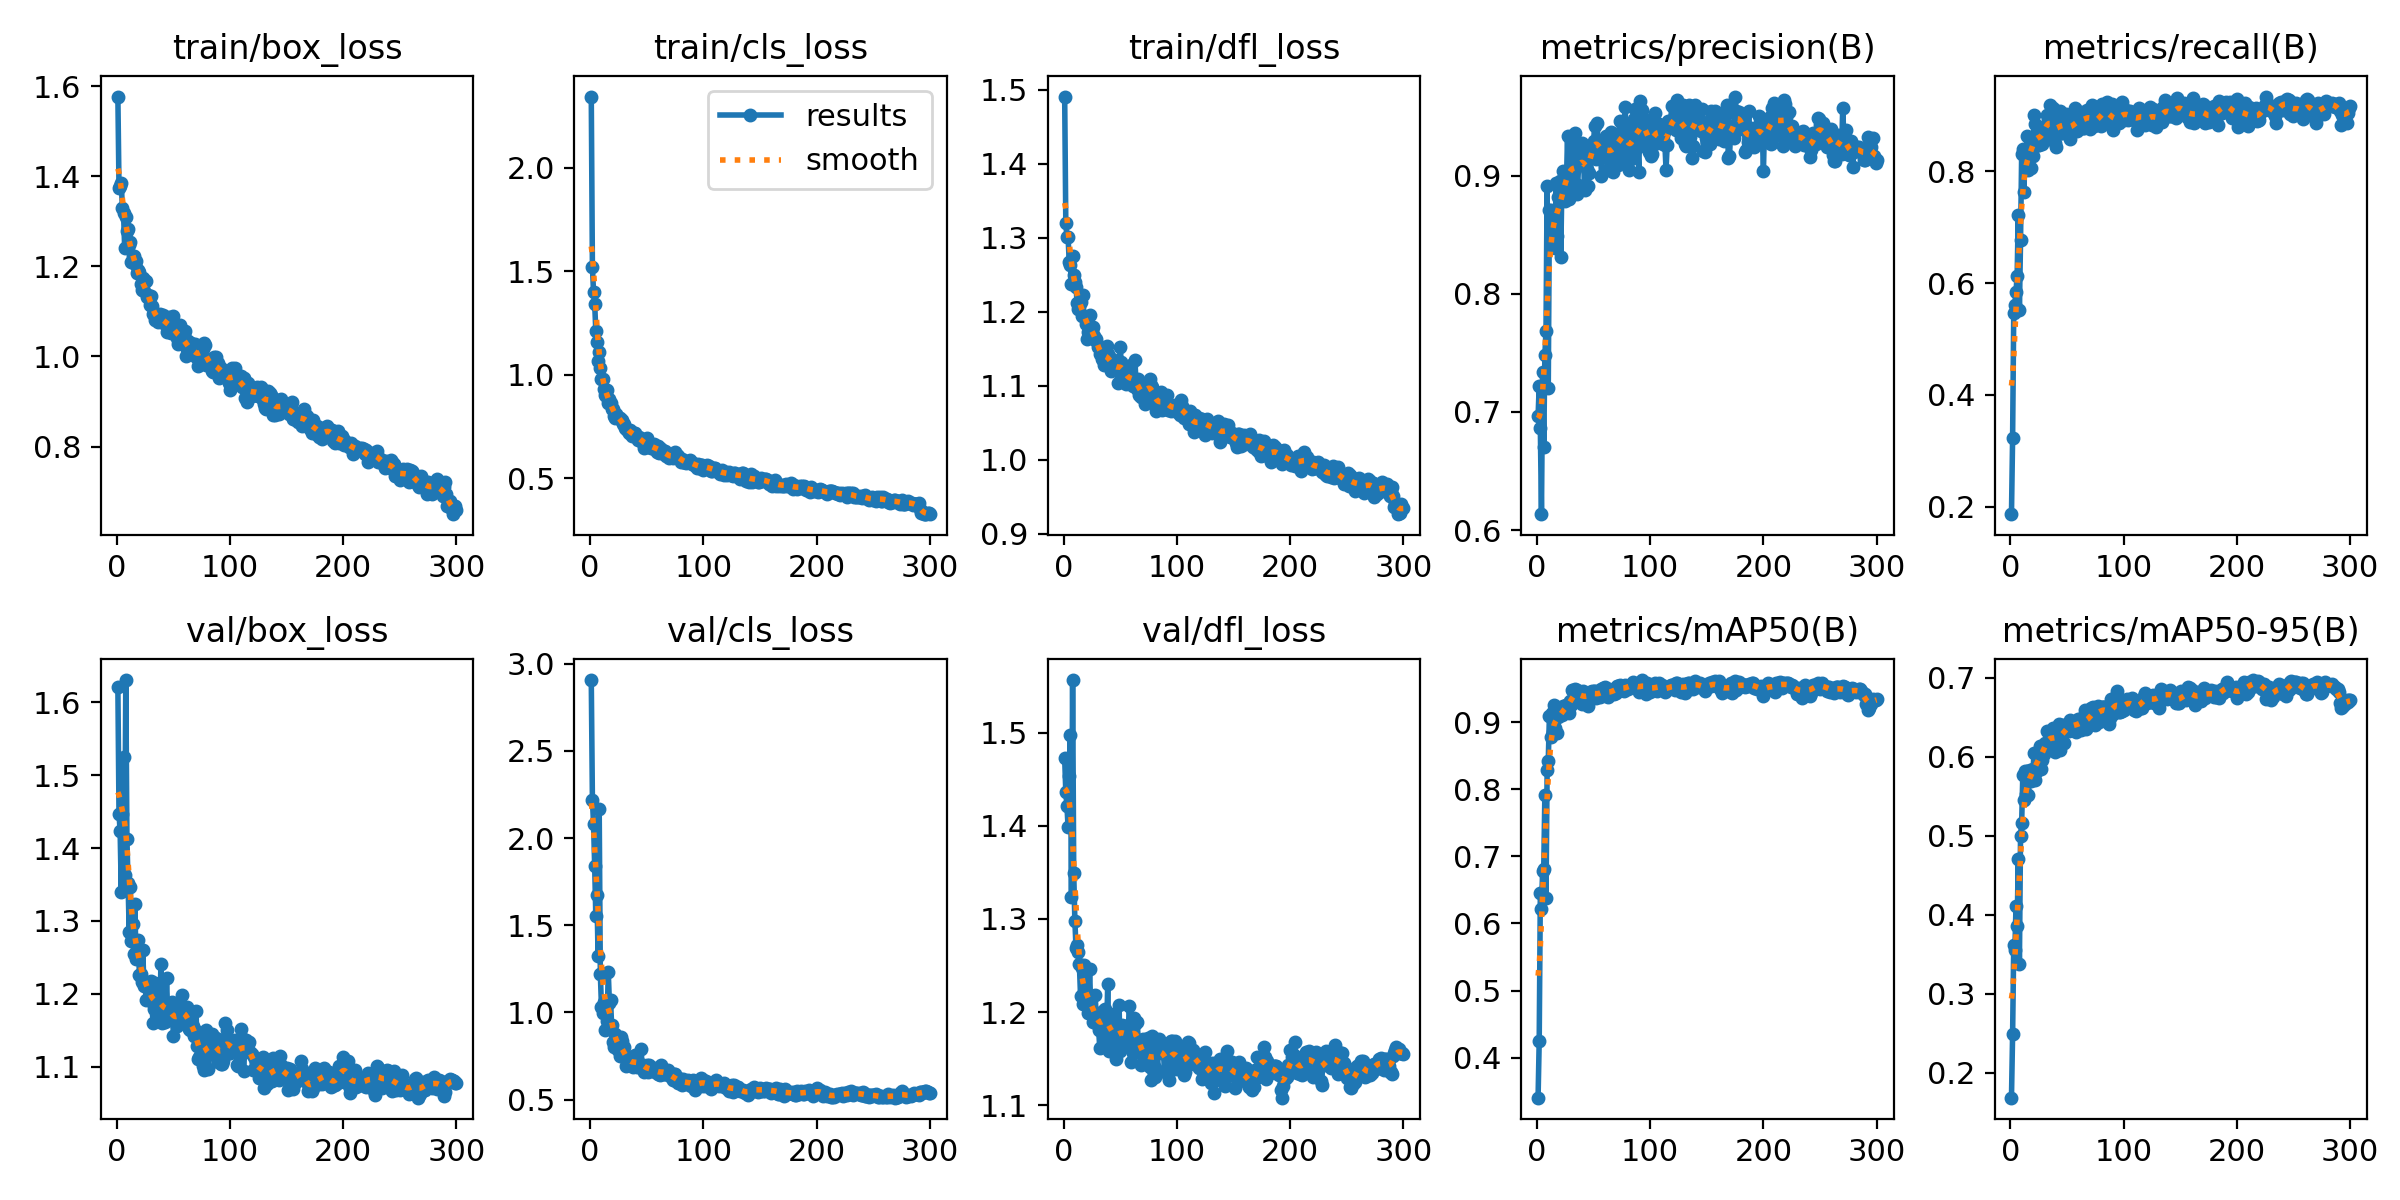

The data file committed next to this chart (first rows):
epoch, train/box_loss, train/cls_loss, train/dfl_loss, metrics/precision(B), metrics/recall(B), metrics/mAP50(B), metrics/mAP50-95(B), val/box_loss, val/cls_loss, val/dfl_loss, lr/pg0, lr/pg1, lr/pg2
1, 1.577, 2.344, 1.491, 0.6964, 0.1863, 0.3404, 0.1688, 1.621, 2.907, 1.473, 0.00054, 0.00054, 0.00054
2, 1.375, 1.52, 1.319, 0.722, 0.3231, 0.425, 0.2489, 1.447, 2.219, 1.436, 0.001096, 0.001096, 0.001096
3, 1.378, 1.399, 1.301, 0.6861, 0.5464, 0.6448, 0.3613, 1.423, 2.083, 1.421, 0.001649, 0.001649, 0.001649
4, 1.385, 1.344, 1.301, 0.6135, 0.5615, 0.6221, 0.3556, 1.34, 1.841, 1.399, 0.00198, 0.00198, 0.00198
5, 1.329, 1.212, 1.268, 0.7339, 0.5849, 0.6777, 0.4113, 1.447, 1.552, 1.453, 0.00198, 0.00198, 0.00198
6, 1.317, 1.156, 1.263, 0.6703, 0.6132, 0.6813, 0.3861, 1.525, 1.673, 1.498, 0.001974, 0.001974, 0.001974
7, 1.242, 1.066, 1.237, 0.748, 0.7217, 0.7921, 0.4706, 1.363, 1.324, 1.324, 0.001967, 0.001967, 0.001967
8, 1.308, 1.108, 1.275, 0.7688, 0.5519, 0.6385, 0.3377, 1.631, 2.166, 1.556, 0.00196, 0.00196, 0.00196
9, 1.278, 1.034, 1.249, 0.8912, 0.6763, 0.8279, 0.4997, 1.413, 1.222, 1.349, 0.001954, 0.001954, 0.001954
10, 1.283, 0.9806, 1.24, 0.72, 0.8309, 0.8425, 0.5166, 1.353, 1.033, 1.298, 0.001947, 0.001947, 0.001947
11, 1.248, 0.9787, 1.233, 0.8709, 0.8396, 0.9085, 0.5766, 1.285, 0.9949, 1.269, 0.001941, 0.001941, 0.001941
12, 1.254, 0.9325, 1.212, 0.8708, 0.7632, 0.8772, 0.5449, 1.346, 1.057, 1.272, 0.001934, 0.001934, 0.001934
13, 1.209, 0.9005, 1.204, 0.864, 0.8373, 0.9129, 0.5816, 1.273, 0.9015, 1.264, 0.001927, 0.001927, 0.001927
14, 1.222, 0.8964, 1.208, 0.8567, 0.8113, 0.8849, 0.5532, 1.296, 1.05, 1.251, 0.001921, 0.001921, 0.001921
15, 1.224, 0.9251, 1.213, 0.8693, 0.8628, 0.9249, 0.5815, 1.254, 0.9502, 1.217, 0.001914, 0.001914, 0.001914
16, 1.205, 0.8621, 1.195, 0.8384, 0.8019, 0.8918, 0.5513, 1.323, 1.233, 1.248, 0.001908, 0.001908, 0.001908
17, 1.212, 0.8843, 1.223, 0.8942, 0.8278, 0.9124, 0.5832, 1.248, 1.056, 1.209, 0.001901, 0.001901, 0.001901
18, 1.185, 0.8632, 1.194, 0.8487, 0.8067, 0.8838, 0.5687, 1.258, 1.07, 1.251, 0.001894, 0.001894, 0.001894
19, 1.192, 0.8352, 1.193, 0.8821, 0.8469, 0.9068, 0.5761, 1.274, 0.9251, 1.22, 0.001888, 0.001888, 0.001888
20, 1.187, 0.8327, 1.183, 0.8956, 0.8278, 0.9105, 0.584, 1.226, 0.8288, 1.212, 0.001881, 0.001881, 0.001881
21, 1.16, 0.8021, 1.163, 0.8308, 0.9009, 0.9195, 0.6048, 1.228, 0.8014, 1.209, 0.001875, 0.001875, 0.001875
22, 1.148, 0.793, 1.173, 0.8898, 0.8844, 0.9101, 0.5706, 1.216, 0.874, 1.199, 0.001868, 0.001868, 0.001868
23, 1.175, 0.809, 1.196, 0.9042, 0.8514, 0.9238, 0.5804, 1.26, 0.8358, 1.247, 0.001861, 0.001861, 0.001861
24, 1.145, 0.7979, 1.176, 0.8987, 0.8467, 0.9208, 0.5993, 1.21, 0.8332, 1.205, 0.001855, 0.001855, 0.001855
25, 1.169, 0.7974, 1.174, 0.8788, 0.8467, 0.9129, 0.607, 1.213, 0.7819, 1.203, 0.001848, 0.001848, 0.001848
26, 1.166, 0.7891, 1.18, 0.8922, 0.875, 0.9261, 0.6131, 1.192, 0.7472, 1.189, 0.001842, 0.001842, 0.001842
27, 1.131, 0.779, 1.168, 0.9332, 0.8585, 0.9263, 0.5838, 1.213, 0.8609, 1.2, 0.001835, 0.001835, 0.001835
28, 1.137, 0.7796, 1.162, 0.8801, 0.8482, 0.9142, 0.5961, 1.209, 0.8364, 1.218, 0.001828, 0.001828, 0.001828
29, 1.114, 0.7617, 1.164, 0.897, 0.8797, 0.9314, 0.6107, 1.206, 0.7815, 1.188, 0.001822, 0.001822, 0.001822
30, 1.134, 0.7602, 1.152, 0.9061, 0.8585, 0.9248, 0.6038, 1.218, 0.8012, 1.195, 0.001815, 0.001815, 0.001815
31, 1.112, 0.7431, 1.154, 0.9297, 0.8735, 0.9477, 0.6176, 1.189, 0.737, 1.181, 0.001809, 0.001809, 0.001809
32, 1.095, 0.7378, 1.143, 0.9058, 0.9009, 0.9458, 0.6328, 1.161, 0.6907, 1.161, 0.001802, 0.001802, 0.001802
33, 1.097, 0.7294, 1.143, 0.8878, 0.8915, 0.9327, 0.6141, 1.179, 0.7242, 1.199, 0.001795, 0.001795, 0.001795
34, 1.082, 0.7198, 1.137, 0.936, 0.8821, 0.949, 0.629, 1.214, 0.7416, 1.193, 0.001789, 0.001789, 0.001789
35, 1.086, 0.7337, 1.135, 0.8843, 0.919, 0.9484, 0.6297, 1.177, 0.7167, 1.182, 0.001782, 0.001782, 0.001782
36, 1.076, 0.7226, 1.128, 0.8925, 0.8814, 0.9414, 0.6199, 1.198, 0.7072, 1.202, 0.001776, 0.001776, 0.001776
37, 1.083, 0.7017, 1.147, 0.9127, 0.8679, 0.9416, 0.6243, 1.202, 0.7066, 1.204, 0.001769, 0.001769, 0.001769
38, 1.093, 0.7165, 1.153, 0.9106, 0.9127, 0.9427, 0.6357, 1.165, 0.6866, 1.172, 0.001762, 0.001762, 0.001762
39, 1.082, 0.7204, 1.143, 0.9232, 0.8501, 0.9381, 0.6053, 1.24, 0.7345, 1.23, 0.001756, 0.001756, 0.001756
40, 1.091, 0.7182, 1.136, 0.9274, 0.8431, 0.9275, 0.6163, 1.159, 0.7567, 1.158, 0.001749, 0.001749, 0.001749
41, 1.091, 0.7007, 1.135, 0.9238, 0.8844, 0.9461, 0.6289, 1.169, 0.6861, 1.171, 0.001743, 0.001743, 0.001743
42, 1.075, 0.6858, 1.121, 0.8877, 0.8891, 0.9376, 0.6321, 1.169, 0.7138, 1.191, 0.001736, 0.001736, 0.001736
43, 1.072, 0.6982, 1.137, 0.9093, 0.875, 0.9397, 0.6411, 1.161, 0.6875, 1.169, 0.001729, 0.001729, 0.001729
44, 1.054, 0.6913, 1.127, 0.9059, 0.9085, 0.9421, 0.6081, 1.222, 0.6951, 1.198, 0.001723, 0.001723, 0.001723
45, 1.084, 0.6865, 1.126, 0.8911, 0.8685, 0.9236, 0.6195, 1.171, 0.7926, 1.173, 0.001716, 0.001716, 0.001716
46, 1.087, 0.673, 1.123, 0.902, 0.8688, 0.9395, 0.64, 1.18, 0.6783, 1.149, 0.00171, 0.00171, 0.00171
47, 1.065, 0.6872, 1.129, 0.9183, 0.8891, 0.9455, 0.6174, 1.18, 0.7007, 1.164, 0.001703, 0.001703, 0.001703
48, 1.052, 0.6482, 1.104, 0.9188, 0.8797, 0.9423, 0.6359, 1.169, 0.6555, 1.181, 0.001696, 0.001696, 0.001696
49, 1.054, 0.6521, 1.12, 0.9257, 0.9033, 0.9469, 0.6341, 1.189, 0.6688, 1.208, 0.00169, 0.00169, 0.00169
50, 1.09, 0.6958, 1.152, 0.9291, 0.875, 0.9463, 0.6409, 1.143, 0.6982, 1.158, 0.001683, 0.001683, 0.001683
51, 1.065, 0.6642, 1.132, 0.9424, 0.8726, 0.9463, 0.6415, 1.166, 0.6597, 1.176, 0.001677, 0.001677, 0.001677
52, 1.06, 0.6534, 1.125, 0.9145, 0.8915, 0.9361, 0.6323, 1.18, 0.6962, 1.186, 0.00167, 0.00167, 0.00167
53, 1.04, 0.651, 1.121, 0.9449, 0.8585, 0.9433, 0.6459, 1.155, 0.6711, 1.185, 0.001663, 0.001663, 0.001663
54, 1.029, 0.6451, 1.118, 0.9296, 0.8725, 0.9398, 0.6386, 1.166, 0.6792, 1.174, 0.001657, 0.001657, 0.001657
55, 1.038, 0.6471, 1.102, 0.9182, 0.8868, 0.9383, 0.6346, 1.183, 0.6692, 1.17, 0.00165, 0.00165, 0.00165
56, 1.07, 0.6635, 1.124, 0.9297, 0.8774, 0.9377, 0.6411, 1.16, 0.6793, 1.164, 0.001644, 0.001644, 0.001644
57, 1.035, 0.6452, 1.105, 0.8994, 0.9127, 0.9496, 0.6425, 1.172, 0.6563, 1.17, 0.001637, 0.001637, 0.001637
58, 1.04, 0.6523, 1.106, 0.9161, 0.8797, 0.9505, 0.631, 1.198, 0.6725, 1.207, 0.00163, 0.00163, 0.00163
59, 1.048, 0.6277, 1.103, 0.9303, 0.8726, 0.9475, 0.6452, 1.18, 0.6592, 1.187, 0.001624, 0.001624, 0.001624
60, 1.056, 0.6543, 1.128, 0.9264, 0.8939, 0.9515, 0.6482, 1.166, 0.6472, 1.146, 0.001617, 0.001617, 0.001617
... 240 more rows
